Run: headless pygame with SDL's dummy video driver; simulated clock (each Clock.tick advances the game by its frame time, no real sleeping); random seed 0; keys injected as events and as key.get_pressed() state; mouse plan: one left click at the window centre at the start of phase 2, then a move to the lower-right quarter at the start of phase 3.
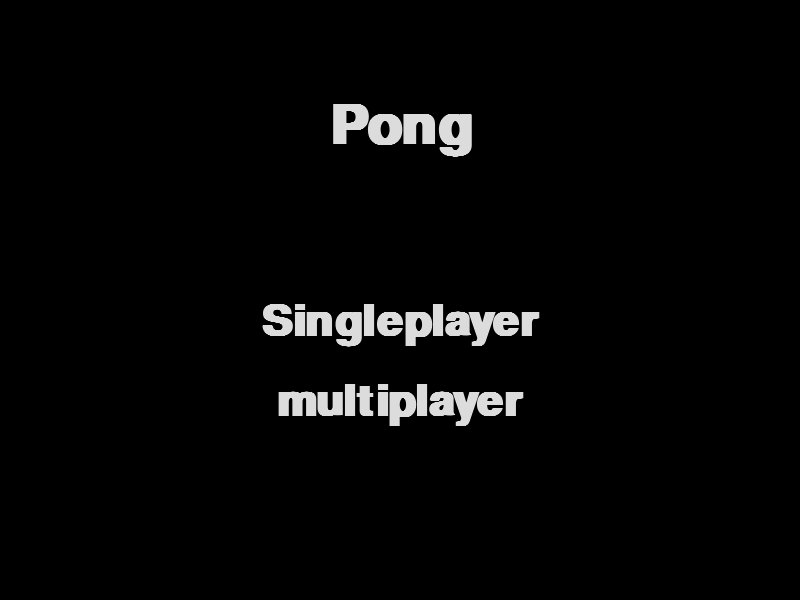
Frame 1 of 4 · flips 1–60 · no input
Frame 2 of 4 · flips 61–180 · clicked the window centre · tapped SPACE, RETURN · held RIGHT (→), D · screen unchanged from frame 1, image omitted
Frame 3 of 4 · flips 181–300 · moved the mouse to the lower-right quarter · held DOWN (↓), S · screen unchanged from frame 2, image omitted
Frame 4 of 4 · flips 301–420 · held LEFT (←), A, UP (↑), W · screen unchanged from frame 3, image omitted

The pygame program that drew these frames:

import sys
import pygame
import random

pygame.init() #boots all of them up at once (all the subsystems that is in pygame)

screen = pygame.display.set_mode((800,600))
pygame.display.set_caption("Pong")
clock = pygame.time.Clock()

#define some colors
BLACK  = (0,   0,   0)
WHITE  = (255, 255, 255)
GREEN  = (0,   200, 100)
PURPLE = (120, 80,  220)
OFFWHITE = (220, 220, 220)


left_y  = 250
right_y = 250
ball_x = 295
ball_y = 295
ball_vx = -4   # velocity: moves 4 pixels right every frame
ball_vy = -3   # velocity: moves 3 pixels down every frame
left_score = 0
right_score = 0
prev_ball_x = ball_x   # removes the problem of tunneling (ball passing through the paddle at high pixel speeds)
prev_left_y = left_y # to add the paddle speed affecting the ball direction and speed thingy...
prev_right_y = right_y 
left_paddle_vy  = left_y  - prev_left_y
right_paddle_vy = right_y - prev_right_y

font = pygame.font.SysFont("monospace", 64, bold=True)
win_font = pygame.font.SysFont("arial", 80, bold=True)
small_font = pygame.font.SysFont("arial", 32)

while True:

    menu = None
    while menu is None:

        screen.fill(BLACK)

        title_text = win_font.render("Pong", True, OFFWHITE)
        single_text = font.render("Singleplayer", True, OFFWHITE)
        multi_text = font.render("multiplayer", True, OFFWHITE)

        screen.blit(title_text, (400 -title_text.get_width()//2, 100))
        screen.blit(single_text, (400 - single_text.get_width()//2, 300))
        screen.blit(multi_text, (400 -multi_text.get_width()//2, 380))
        
        pygame.display.flip()

        for event in pygame.event.get():
            if event.type == pygame.QUIT:
                pygame.quit()
                sys.exit()

            elif event.type == pygame.MOUSEBUTTONDOWN:
                mouse_x, mouse_y = event.pos
                if (400 - single_text.get_width()//2 < mouse_x < 400 - single_text.get_width()//2 + single_text.get_width()) and (300 < mouse_y < 300 + single_text.get_height()):

                    menu = "single"

                elif (400 - multi_text.get_width()//2 < mouse_x < 400 - multi_text.get_width()//2 + multi_text.get_width()) and (400 < mouse_y < 400 + multi_text.get_height()):

                    menu = "multi"



    #game loop
    running = True
    while running:

        #events
        for event in pygame.event.get():
            if event.type == pygame.QUIT:
                running = False

        keys = pygame.key.get_pressed()

        #left-paddle (W and S)
        if keys[pygame.K_w] and left_y > 0:
            left_y -= 10
        if keys[pygame.K_s] and left_y < 520:
            left_y += 10
        
        if menu == "multi":
        
            #Right paddle — arrow keys
            if keys[pygame.K_UP] and right_y >0:
                right_y -= 10
            if keys[pygame.K_DOWN] and right_y < 520:
                right_y += 10
        elif menu == "single":

            x = random.randint(1,10)

            if ball_y < right_y and right_y >0:
                if x < 10:
                    right_y -= random.choice([4,3,1,2])
                
            elif ball_y > right_y  and right_y < 520:
                if x < 10:
                    right_y += random.choice([4,3,1,2])
            
        # Move the ball
        prev_ball_x = ball_x # Bug correction, we need to save the current position of ball before changing it...
        ball_x += ball_vx
        ball_y += ball_vy

        #frame by frame calculation of paddle positions
        prev_left_y  = left_y
        prev_right_y = right_y

        # Bounce off top and bottom walls
        if ball_y <= 0 or ball_y >= 590:
            ball_vy *= -1

        # Ball goes off left or right — reset to center
        if ball_x < 0:
            right_score += 1
            ball_x = 395
            ball_y = 295
            ball_vy = random.choice([-3, -2, -1, 1, 2, 3])
            ball_vx = -4
        if ball_x > 800:    
            left_score += 1
            ball_x = 395
            ball_y = 295
            ball_vy = random.choice([-3, -2, -1, 1, 2, 3])
            ball_vx = 4
        
        # ball hits paddle
        # if (((ball_x >= 36) and (ball_x <= 46)) and ((ball_y > (left_y)) and (ball_y < (left_y + 80)))) or (((ball_x >= 754) and (ball_x <= 762)) and ((ball_y > (right_y)) and (ball_y < (right_y + 80)))):
        #     ball_vx *= -1

        # Left paddle — did ball cross x=42 from right to left?
        if prev_ball_x >= 42 and ball_x <= 42 and (left_y - 10 < ball_y < left_y + 90):  #increased 10 in both sides to manage the miss bug
            ball_x = 42
            ball_vx *= -1.2
            if abs(ball_vx) > 20:
                ball_vx = 20
            ball_vy += left_paddle_vy * 0.5
            if abs(ball_vy) < 2:
                ball_vy = 5 if ball_vy >= 0 else -5

        # Right paddle — did ball cross x=758 from left to right?
        if prev_ball_x <= 758 and ball_x >= 758 and (right_y - 10 < ball_y < right_y + 90):
            ball_x = 758
            ball_vx *= -1.2
            if abs(ball_vx) > 20:
                ball_vx = -20
            ball_vy += right_paddle_vy * 0.5
            if abs(ball_vy) < 2:
                ball_vy = 5 if ball_vy >= 0 else -5


        #calculation of velocity of the paddles
        left_paddle_vy  = left_y  - prev_left_y
        right_paddle_vy = right_y - prev_right_y

        #draw the background of game screen
        screen.fill(BLACK)

        # Left paddle
        pygame.draw.rect(screen, GREEN, (30, left_y, 12, 80))

        # Right paddle
        pygame.draw.rect(screen, PURPLE, (758, right_y, 12, 80))

        # Ball
        pygame.draw.rect(screen, WHITE, (ball_x, ball_y, 10, 10))

        #dashed line
        for y in range(0, 600, 20):
            pygame.draw.rect(screen, WHITE, (395, y, 10, 10))
            
        #prints the score
        left_text  = font.render(str(left_score),  True, GREEN)
        right_text = font.render(str(right_score), True, PURPLE)
        screen.blit(left_text,  (200, 20))
        screen.blit(right_text, (560, 20))

        if left_score == 10 or right_score == 10:       # to get that screen at the end (winner, play again and quit)
                screen.fill(BLACK)

                if left_score == 10:
                    win_text = win_font.render("LEFT WINS", True, OFFWHITE)
                else:
                    win_text = win_font.render("RIGHT WINS", True, OFFWHITE)
                
                screen.blit(win_text, (400 - win_text.get_width()//2, 180))
                again_text = small_font.render("Press Q to play again", True, OFFWHITE)
                quit_text = small_font.render("Press E to quit", True, OFFWHITE)

                screen.blit(again_text, (400 - again_text.get_width()//2, 320))
                screen.blit(quit_text,  (400 - quit_text.get_width()//2,  390))

                pygame.display.flip()

                #input
                waiting = True
                while waiting:
                    for event in pygame.event.get():
                        if event.type == pygame.QUIT:
                            waiting = False
                            running = False
                        if event.type == pygame.KEYDOWN:
                            if event.key == pygame.K_q:
                            # Reset everything
                                left_y  = 250
                                right_y = 250
                                ball_x  = 395
                                ball_y  = 295
                                ball_vx = -4
                                ball_vy = -3
                                left_score  = 0
                                right_score = 0
                                waiting = False
                                menu = None
                                running = False
                            if event.key == pygame.K_e:
                                waiting = False
                                running = False
                                
            

        # pygame.draw.rect(surface, color, (x, y, width, height))
        pygame.display.flip()

        #tick       
        clock.tick(60)

    pygame.quit()
    sys.exit()
